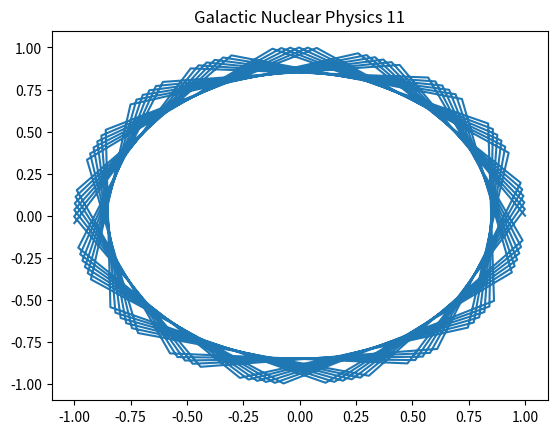

Recreate this plot in Python.
%matplotlib inline
import numpy as np
import matplotlib.pyplot as plt
# Physics simulation 11
t = np.linspace(0, 10, 100)
plt.plot(np.cos(t*11), np.sin(t*11))
plt.title('Galactic Nuclear Physics 11')
